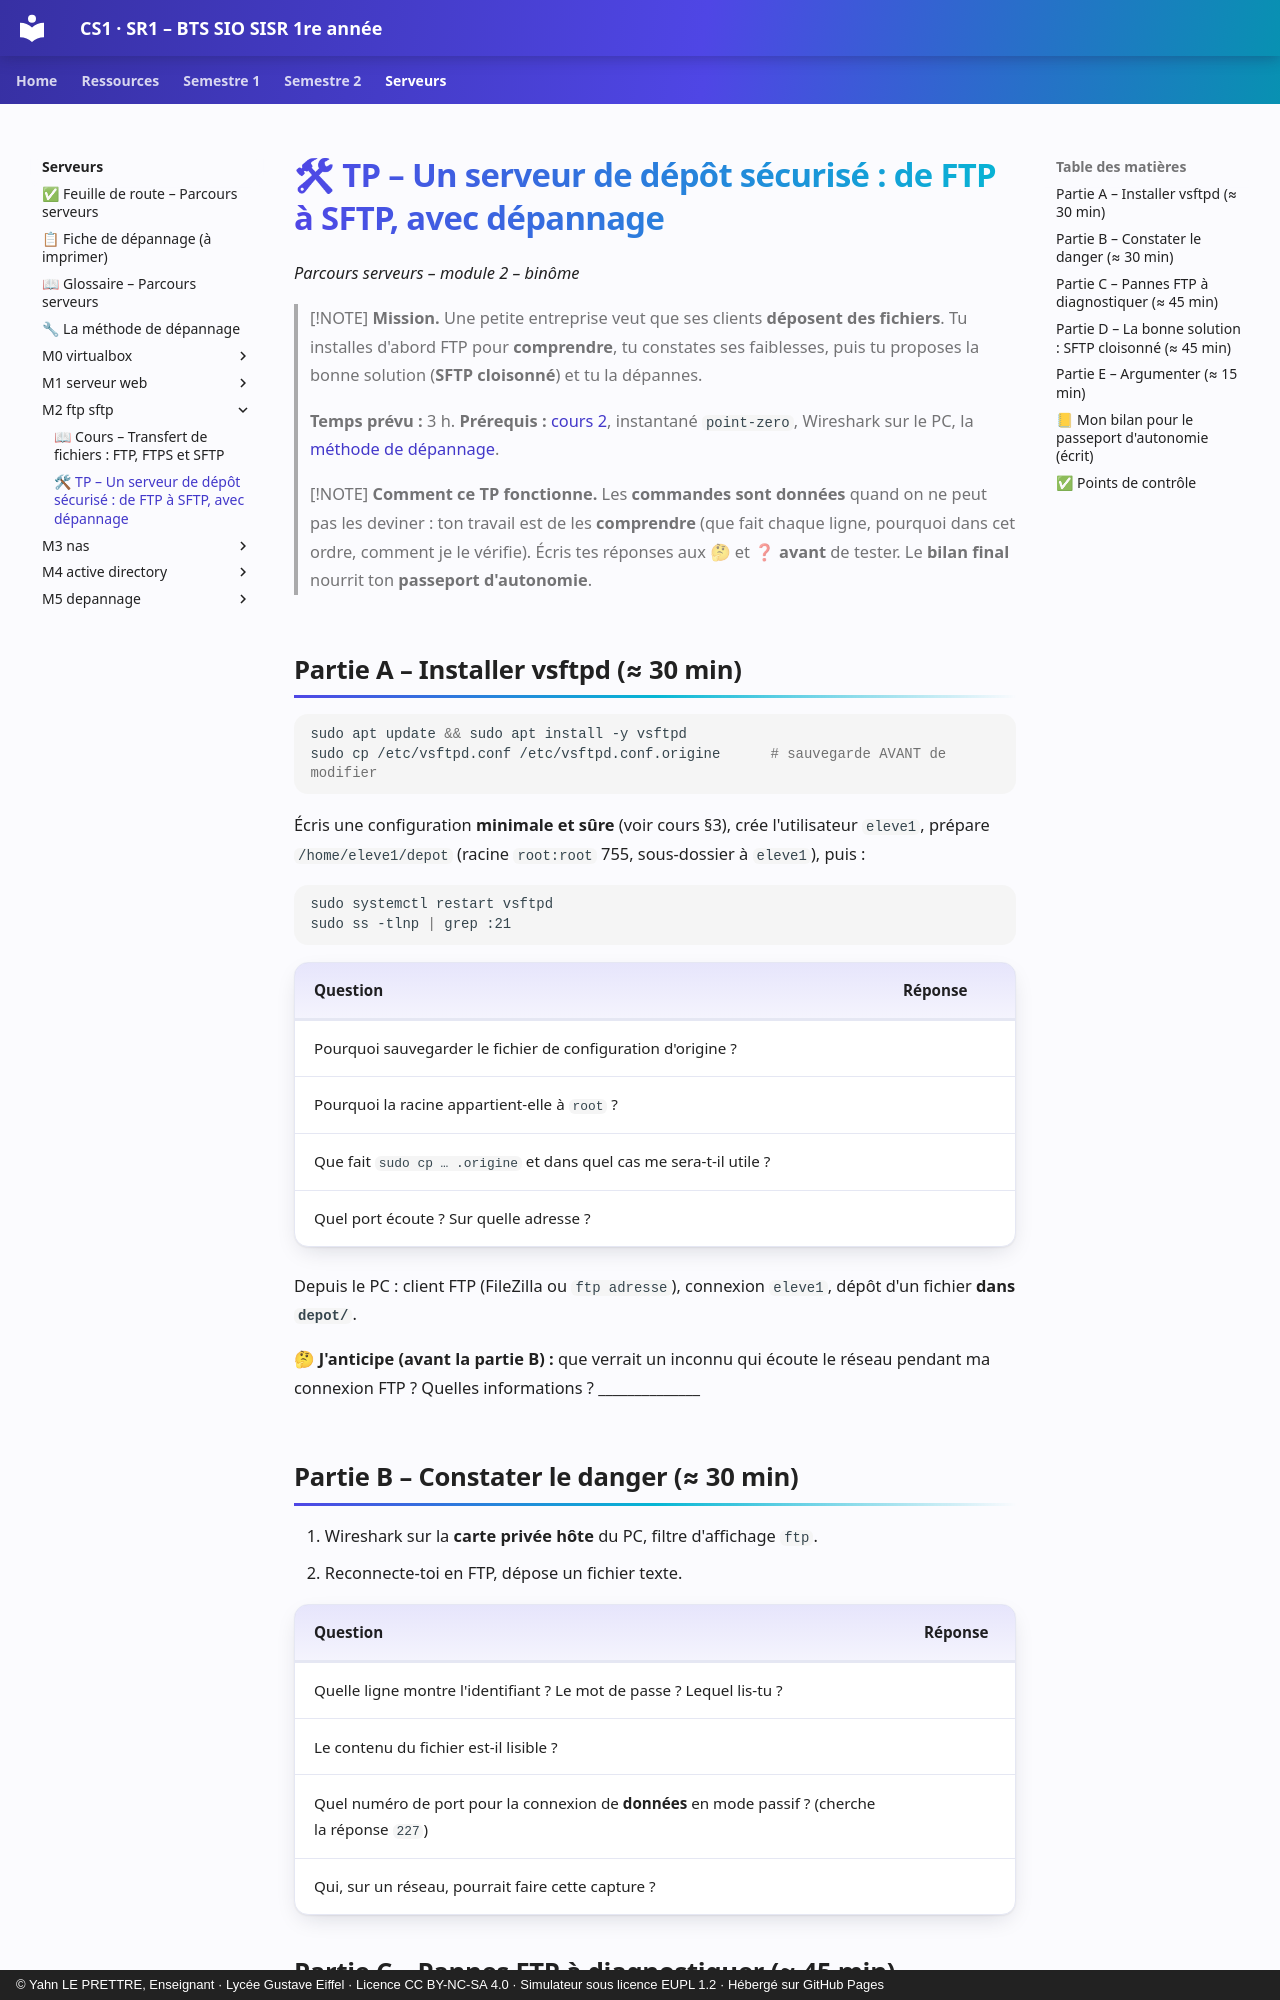

repository: YahnLP/BTS-SIO1-gustave-eiffel · page: serveurs/m2-ftp-sftp/02-tp/index.html · generator: mkdocs · copyright: © Yahn LE PRETTRE, Enseignant · Lycée Gustave Eiffel · Licence CC BY-NC-SA 4.0 · Simulateur sous licence EUPL 1.2 · Hébergé sur GitHub Pages

# 🛠 TP – Un serveur de dépôt sécurisé : de FTP à SFTP, avec dépannage

*Parcours serveurs – module 2 – binôme*

> [!NOTE]
> **Mission.** Une petite entreprise veut que ses clients **déposent des fichiers**. Tu installes d'abord FTP pour **comprendre**, tu constates ses faiblesses, puis tu proposes la bonne solution (**SFTP cloisonné**) et tu la dépannes.
>
> **Temps prévu :** 3 h. **Prérequis :** [cours 2](01-cours.md), instantané `point-zero`, Wireshark sur le PC, la [méthode de dépannage](../methode-depannage.md).

> [!NOTE]
> **Comment ce TP fonctionne.** Les **commandes sont données** quand on ne peut pas les deviner : ton travail est de les **comprendre** (que fait chaque ligne, pourquoi dans cet ordre, comment je le vérifie). Écris tes réponses aux 🤔 et ❓ **avant** de tester. Le **bilan final** nourrit ton **passeport d'autonomie**.

## Partie A – Installer vsftpd (≈ 30 min)

```bash
sudo apt update && sudo apt install -y vsftpd
sudo cp /etc/vsftpd.conf /etc/vsftpd.conf.origine      # sauvegarde AVANT de modifier
```

Écris une configuration **minimale et sûre** (voir cours §3), crée l'utilisateur `eleve1`, prépare `/home/eleve1/depot` (racine `root:root` 755, sous-dossier à `eleve1`), puis :

```bash
sudo systemctl restart vsftpd
sudo ss -tlnp | grep :21
```

| Question | Réponse |
|---|---|
| Pourquoi sauvegarder le fichier de configuration d'origine ? | |
| Pourquoi la racine appartient-elle à `root` ? | |
| Que fait `sudo cp … .origine` et dans quel cas me sera-t-il utile ? | |
| Quel port écoute ? Sur quelle adresse ? | |

Depuis le PC : client FTP (FileZilla ou `ftp adresse`), connexion `eleve1`, dépôt d'un fichier **dans `depot/`**.

🤔 **J'anticipe (avant la partie B) :** que verrait un inconnu qui écoute le réseau pendant ma connexion FTP ? Quelles informations ? ______________
